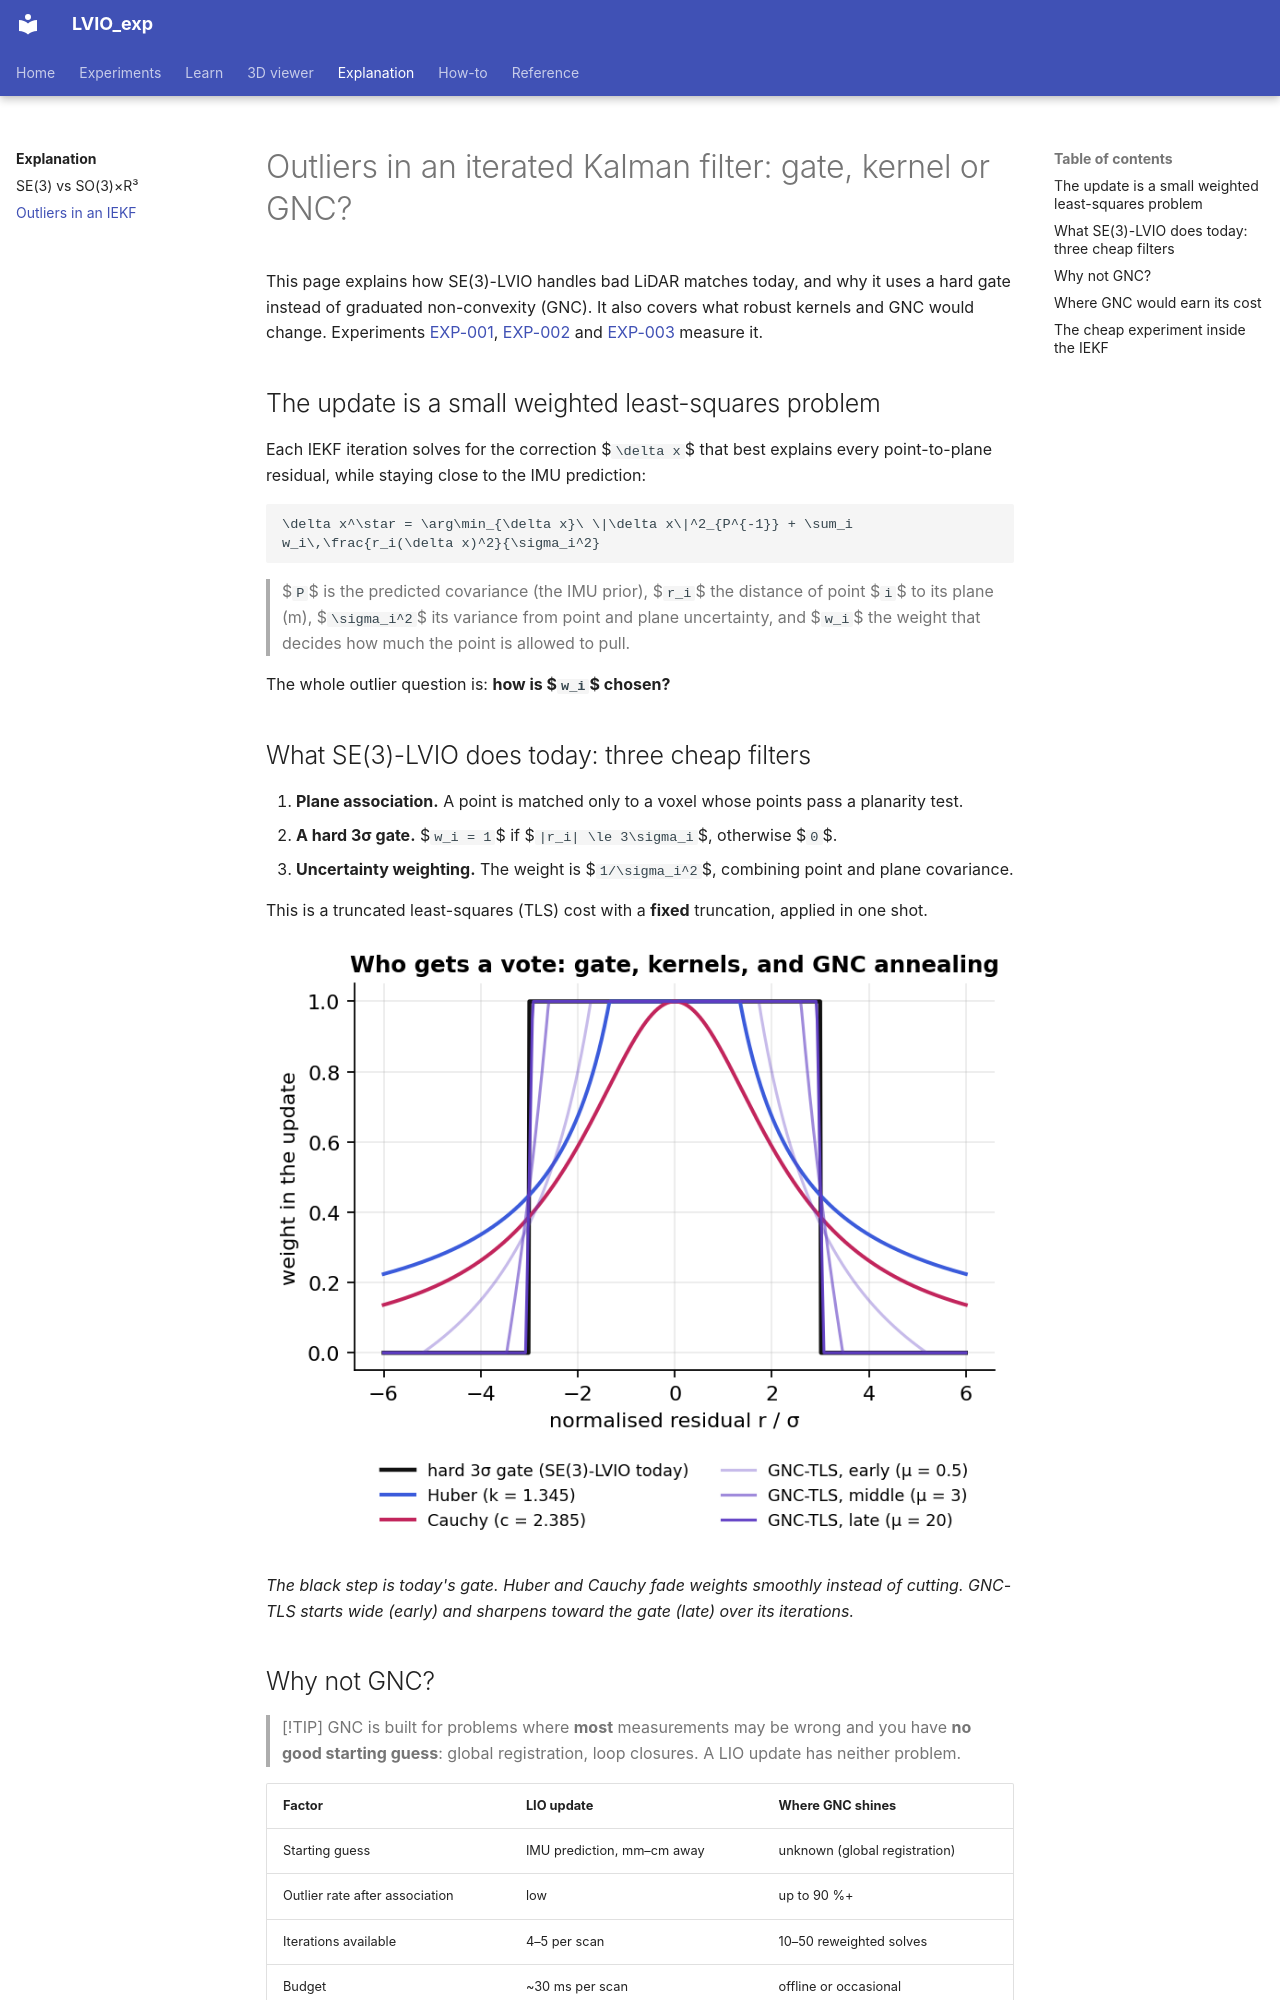

repository: Munna-Manoj/LVIO_exp · page: explain/outliers-in-an-iekf/index.html · generator: mkdocs

# Outliers in an iterated Kalman filter: gate, kernel or GNC?

This page explains how SE(3)-LVIO handles bad LiDAR matches today, and why it uses a hard gate instead
of graduated non-convexity (GNC). It also covers what robust kernels and GNC would change.
Experiments [EXP-001](../experiments/EXP-001-chi2-gate-sweep.md),
[EXP-002](../experiments/EXP-002-robust-kernels-iekf.md) and
[EXP-003](../experiments/EXP-003-gnc-tls-iekf.md) measure it.

## The update is a small weighted least-squares problem

Each IEKF iteration solves for the correction $`\delta x`$ that best explains every point-to-plane
residual, while staying close to the IMU prediction:

```math
\delta x^\star = \arg\min_{\delta x}\ \|\delta x\|^2_{P^{-1}} + \sum_i w_i\,\frac{r_i(\delta x)^2}{\sigma_i^2}
```

> $`P`$ is the predicted covariance (the IMU prior), $`r_i`$ the distance of point $`i`$ to its plane (m),
> $`\sigma_i^2`$ its variance from point and plane uncertainty, and $`w_i`$ the weight that decides how much
> the point is allowed to pull.

The whole outlier question is: **how is $`w_i`$ chosen?**

## What SE(3)-LVIO does today: three cheap filters

1. **Plane association.** A point is matched only to a voxel whose points pass a planarity test.
2. **A hard 3σ gate.** $`w_i = 1`$ if $`|r_i| \le 3\sigma_i`$, otherwise $`0`$.
3. **Uncertainty weighting.** The weight is $`1/\sigma_i^2`$, combining point and plane covariance.

This is a truncated least-squares (TLS) cost with a **fixed** truncation, applied in one shot.

![Weights of the gate, Huber, Cauchy and GNC-TLS](../assets/explain/weights.png)

*The black step is today's gate. Huber and Cauchy fade weights smoothly instead of cutting. GNC-TLS
starts wide (early) and sharpens toward the gate (late) over its iterations.*

## Why not GNC?

> [!TIP]
> GNC is built for problems where **most** measurements may be wrong and you have **no good starting
> guess**: global registration, loop closures. A LIO update has neither problem.

| Factor | LIO update | Where GNC shines |
|---|---|---|
| Starting guess | IMU prediction, mm–cm away | unknown (global registration) |
| Outlier rate after association | low | up to 90 %+ |
| Iterations available | 4–5 per scan | 10–50 reweighted solves |
| Budget | ~30 ms per scan | offline or occasional |

With a good prior, wrong matches already have large residuals at the first iteration, so a fixed gate
catches them. GNC's slow widening-then-sharpening adds compute, and little else.
